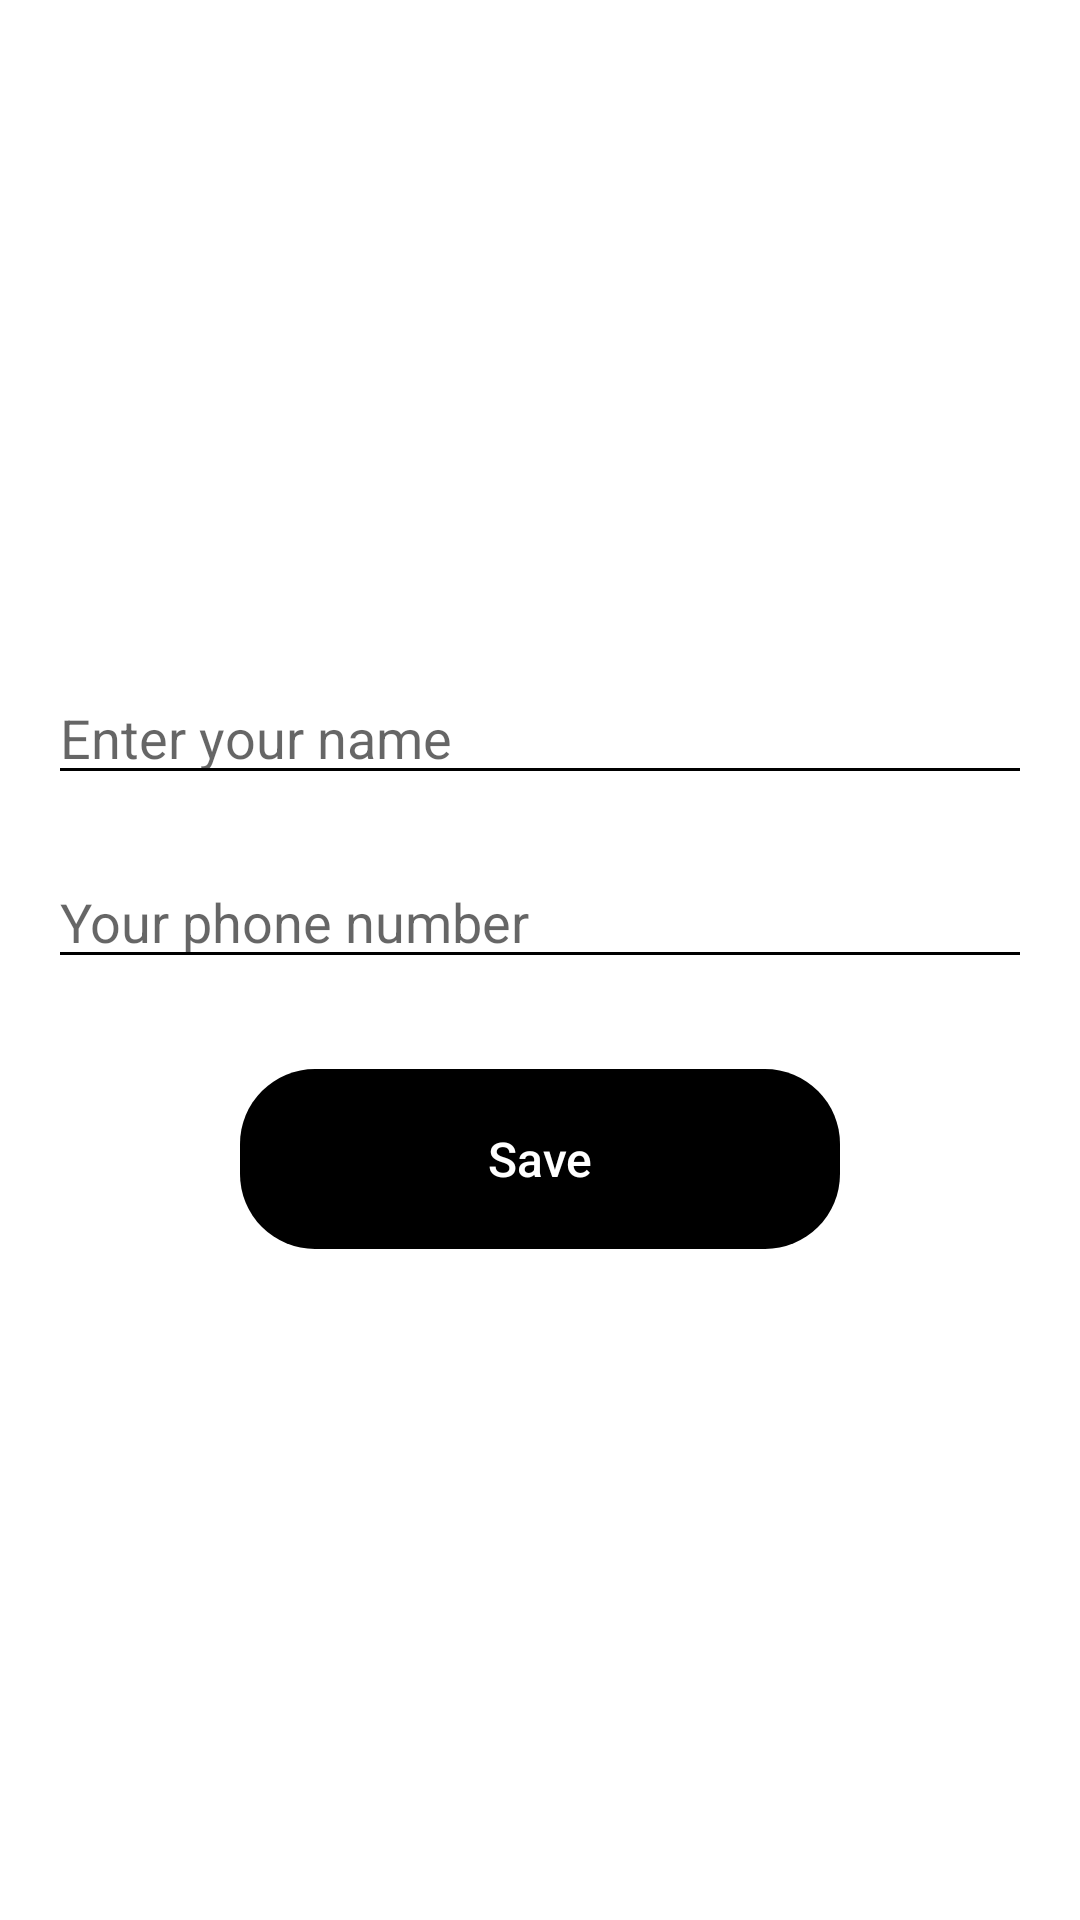

This screen was rendered from an Android layout file. Write that file and the resources it references.
<!-- AndroidManifest.xml: application theme AppTheme -->
<!-- res/layout/fragment_name_registration.xml -->
<?xml version="1.0" encoding="utf-8"?>
<LinearLayout xmlns:android="http://schemas.android.com/apk/res/android"
    android:layout_width="match_parent"
    android:layout_height="match_parent"
    android:gravity="center"
    android:orientation="vertical"
    android:padding="16dp">

    <EditText
        android:id="@+id/username"
        android:layout_width="match_parent"
        android:layout_height="wrap_content"
        android:layout_gravity="center"
        android:focusable="true"
        android:theme="@style/EditTextTheme"
        android:focusableInTouchMode="true"
        android:autofillHints="username"
        android:hint="@string/enter_you_name"
        android:inputType="text" />

    <EditText
        android:id="@+id/phone"
        android:layout_width="match_parent"
        android:layout_height="wrap_content"
        android:layout_gravity="center"
        android:focusable="true"
        android:theme="@style/EditTextTheme"
        android:focusableInTouchMode="true"
        android:layout_marginTop="20dp"
        android:maxLength="13"
        android:autofillHints="phoneNumber"
        android:hint="Your phone number"
        android:inputType="phone" />

    <LinearLayout
        android:id="@+id/driver"
        android:layout_width="match_parent"
        android:layout_height="wrap_content"
        android:layout_marginTop="16dp"
        android:orientation="horizontal"
        android:visibility="gone"
        android:weightSum="5">

        <EditText
            android:id="@+id/car_model"
            android:layout_width="0dp"
            android:layout_height="wrap_content"
            android:layout_gravity="center"
            android:layout_weight="3"
            android:maxLength="15"
            android:layout_marginEnd="8dp"
            android:hint="@string/bike_model_make"
            android:inputType="text" />

        <EditText
            android:id="@+id/driver_licence"
            android:layout_width="0dp"
            android:layout_height="wrap_content"
            android:layout_gravity="center"
            android:layout_weight="2"
            android:maxLength="15"
            android:layout_marginStart="8dp"
            android:hint="@string/enter_driver_licence"
            android:inputType="text" />

    </LinearLayout>

    <Button
        android:id="@+id/save"
        android:layout_width="200dp"
        android:layout_height="60dp"
        android:layout_marginTop="30dp"
        android:background="@drawable/button_shape"
        android:text="@string/save"
        android:textColor="@color/white"
        android:textSize="16sp" />
</LinearLayout>
<!-- resources referenced by this layout -->
<resources>
  <color name="white">#ffffff</color>
  <!-- drawable button_shape (drawable) -->
  <?xml version="1.0" encoding="utf-8"?>
  <shape xmlns:android="http://schemas.android.com/apk/res/android"
      android:shape = "rectangle">
  
      <corners
          android:radius="25dp"/>
  
      <solid android:color="@color/black"/>
  
  </shape>
  <string name="bike_model_make">Bike Model/Make</string>
  <string name="enter_driver_licence">driver licence</string>
  <string name="enter_you_name">Enter your name</string>
  <string name="save">Save</string>
  <style name="EditTextTheme" parent="Theme.AppCompat.Light.DarkActionBar">
          <item name="colorControlNormal">@color/black</item>
          <item name="colorControlActivated">@color/colorAccent</item>
          <item name="colorControlHighlight">@color/colorAccent</item>
      </style>
  <style name="AppTheme" parent="Theme.AppCompat.Light.DarkActionBar">
          
          <item name="colorPrimary">@color/colorPrimary</item>
          <item name="colorPrimaryDark">@color/colorPrimaryDark</item>
          <item name="android:windowBackground">@color/colorBackground</item>
          <item name="android:textColor">@color/textColorPrimary</item>
  
          <item name="actionBarTheme">@style/ToolbarStyle</item>
          <item name="android:alertDialogTheme">@style/AlertDialogTheme</item>
          <item name="snackbarStyle">@style/SnackBarStyle</item>
  
          <item name="android:textViewStyle">@style/RobotoTextViewStyle</item>
          <item name="android:buttonStyle">@style/RobotoButtonStyle</item>
  
          <item name="android:listDivider">@drawable/divider</item>
  
          <item name="hyperTrackMapStyle">@style/HyperTrackMap</item>
      </style>
  <color name="black">#000000</color>
  <color name="colorAccent">#0D3BAE</color>
  <color name="colorPrimary">#e1ad01</color>
  <color name="colorPrimaryDark">#e1ad01</color>
  <color name="colorBackground">#ffffff</color>
  <color name="textColorPrimary">#000000</color>
  <style name="ToolbarStyle" parent="Widget.AppCompat.ActionBar">
          <item name="android:textColorPrimary">@color/textColorPrimary</item>
      </style>
  <style name="AlertDialogTheme" parent="Theme.AppCompat.Light.Dialog.Alert" />
  <style name="SnackBarStyle" parent="Widget.MaterialComponents.Snackbar">
          <item name="android:background">@android:color/transparent</item>
          <item name="android:layout_margin">0dp</item>
          <item name="android:paddingLeft">0dp</item>
          <item name="android:paddingRight">0dp</item>
          <item name="android:paddingTop">0dp</item>
          <item name="android:paddingBottom">0dp</item>
      </style>
  <style name="RobotoTextViewStyle" parent="android:Widget.TextView">
          <item name="android:fontFamily">sans-serif-medium</item>
      </style>
  <style name="RobotoButtonStyle" parent="android:Widget.Holo.Button">
          <item name="android:fontFamily">sans-serif-medium</item>
      </style>
  <style name="HyperTrackMap">
          <item name="myLocationIcon">@drawable/icon_drive_base_transparent</item>
          <item name="myLocationBearingIcon">@drawable/icondrive</item>
          <item name="tripDestinationIcon">@drawable/ic_destination_marker</item>
          <item name="tripRouteColor">@color/black</item>
          <item name="tripCompletedOriginIcon">@drawable/ic_source_marker</item>
          <item name="tripCompletedDestinationIcon">@drawable/ic_destination_marker</item>
          <item name="tripCompletedRouteColor">@color/black</item>
      </style>
</resources>
